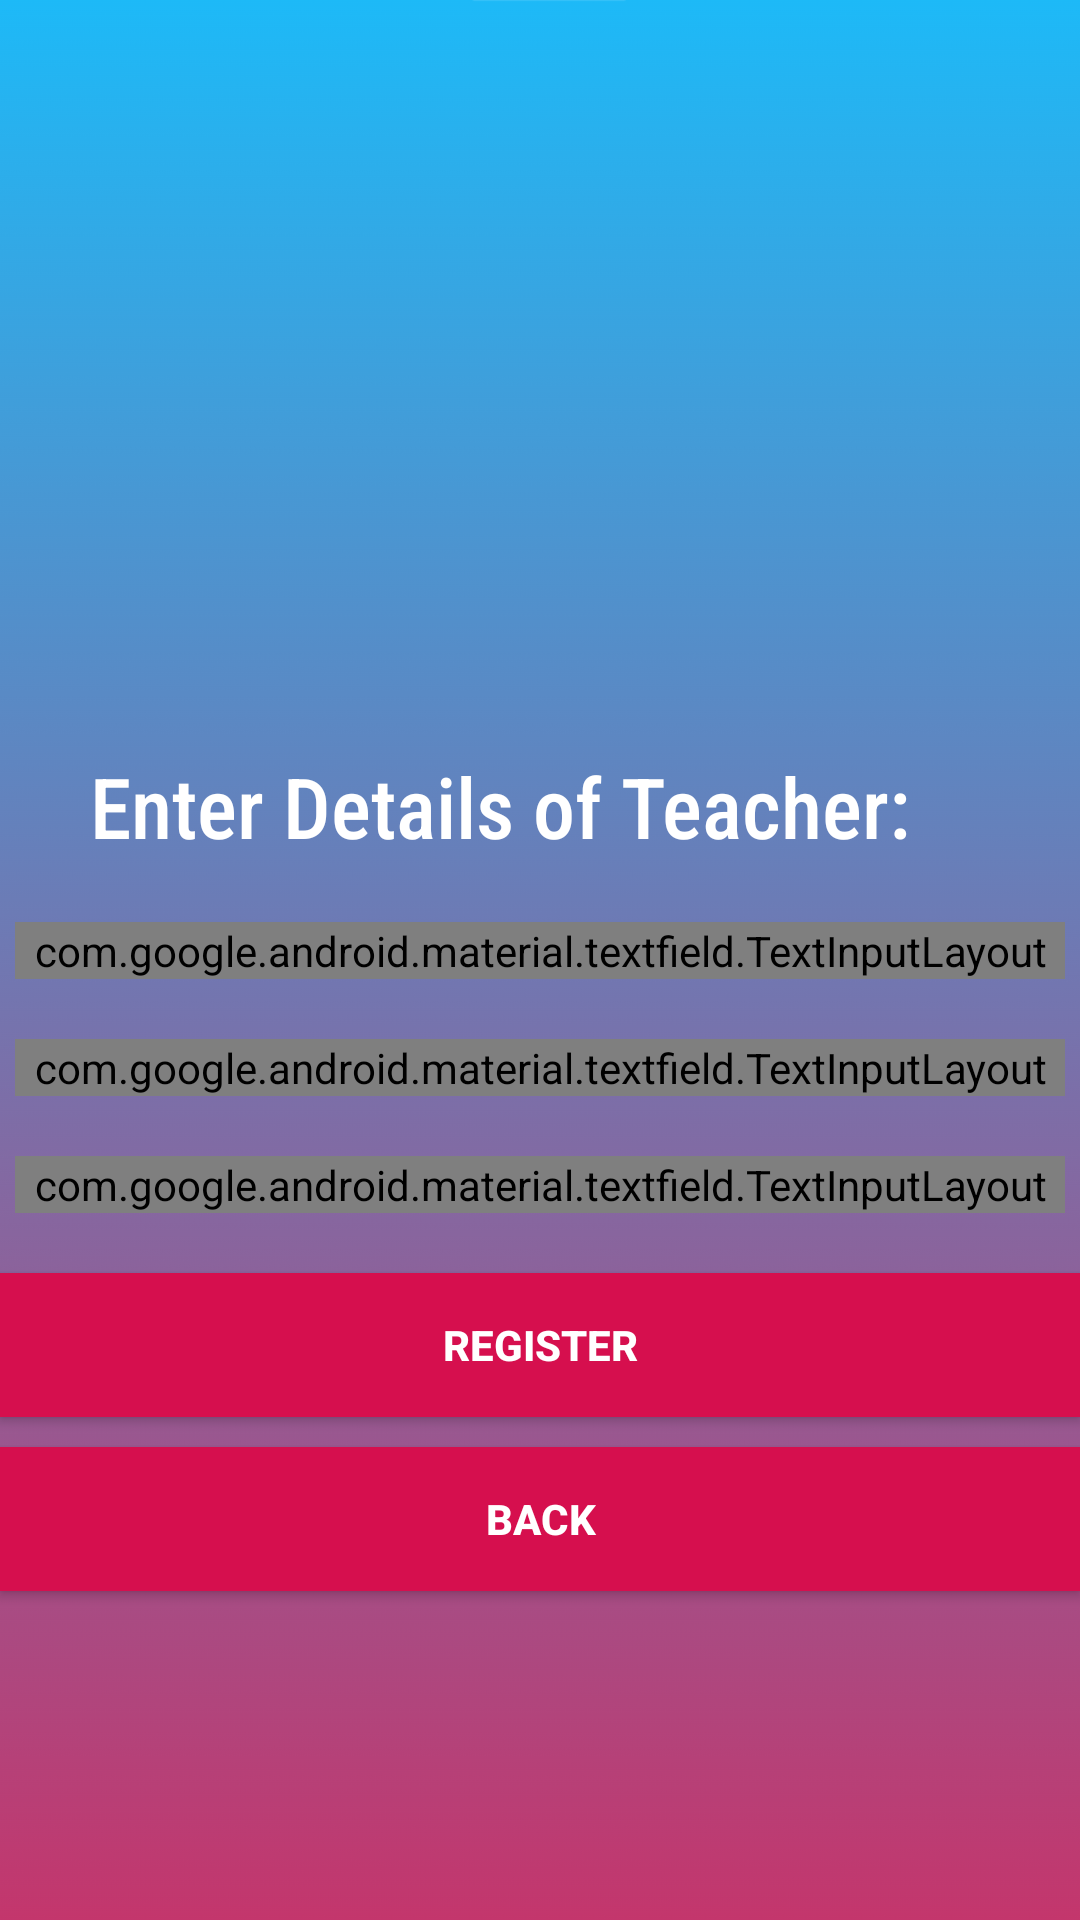

Layout XML and referenced resources for this Android screen:
<!-- AndroidManifest.xml: application theme AppTheme -->
<!-- res/layout/activity_teacher_reg.xml -->
<?xml version="1.0" encoding="utf-8"?>
<LinearLayout xmlns:android="http://schemas.android.com/apk/res/android"
    xmlns:tools="http://schemas.android.com/tools"
    xmlns:app="http://schemas.android.com/apk/res-auto"
    android:id="@+id/activity_main"
    android:layout_width="match_parent"
    android:layout_height="match_parent"
    android:orientation="vertical"
    tools:context="com.example.campmanager.TeacherLogin"
    android:background="@drawable/ab2">

    <ImageView
        android:layout_width="150dp"
        android:layout_height="150dp"
        android:layout_gravity="center"
        android:layout_marginTop="80dp"
        android:layout_marginBottom="20dp"
        android:background="@drawable/blackboard" />

    <TextView

        android:id="@+id/textView5"
        android:layout_width="wrap_content"
        android:layout_height="wrap_content"
        android:layout_marginBottom="10dp"
        android:layout_marginLeft="30dp"
        android:fontFamily="sans-serif-condensed-medium"
        android:textColor="#ffffff"
        android:text="Enter Details of Teacher:"
        android:textSize="28dp"
        android:layout_gravity="left"/>


    <com.google.android.material.textfield.TextInputLayout
        style="@style/Widget.MaterialComponents.TextInputLayout.OutlinedBox"
        android:layout_width="350dp"
        android:layout_height="wrap_content"
        android:layout_gravity="center"
        android:layout_margin="10dp"
        app:boxStrokeColor="#ffffff"
        android:textColorHint="#fff">

        <EditText
            android:id="@+id/editText3"
            android:layout_width="350dp"
            android:layout_height="wrap_content"
            android:layout_gravity="center"
            android:layout_margin="10dp"
            android:fontFamily="sans-serif-condensed-medium"
            android:hint="Enter TeacherID"
            android:inputType="textPersonName"
            android:textColor="#ffffff" />

    </com.google.android.material.textfield.TextInputLayout>


    <com.google.android.material.textfield.TextInputLayout
        style="@style/Widget.MaterialComponents.TextInputLayout.OutlinedBox"
        android:layout_width="350dp"
        android:layout_height="wrap_content"
        android:layout_gravity="center"
        android:layout_margin="10dp"
        app:boxStrokeColor="#ffffff"
        android:textColorHint="#fff">

        <EditText
            android:id="@+id/editText4"
            android:layout_width="350dp"
            android:layout_height="wrap_content"
            android:layout_gravity="center"
            android:layout_margin="10dp"
            android:fontFamily="sans-serif-condensed-medium"
            android:hint="Enter Teacher Name"
            android:inputType="textPersonName"
            android:textColor="#ffffff" />

    </com.google.android.material.textfield.TextInputLayout>


    <com.google.android.material.textfield.TextInputLayout
        android:layout_margin="10dp"
        android:layout_width="350dp"
        android:layout_height="wrap_content"
        style="@style/Widget.MaterialComponents.TextInputLayout.OutlinedBox"
        android:layout_gravity="center"
        app:boxStrokeColor="#ffffff"
        android:textColorHint="#fff">

        <EditText
            android:id="@+id/editText"
            android:layout_width="350dp"
            android:layout_height="wrap_content"
            android:layout_margin="10dp"
            android:fontFamily="sans-serif-condensed-medium"
            android:hint="Password"
            android:inputType="textPassword"
            android:textColor="#ffffff"
            android:layout_gravity="center" />

    </com.google.android.material.textfield.TextInputLayout>

    <Button
        android:id="@+id/button"
        android:layout_width="match_parent"
        android:layout_height="wrap_content"
        android:layout_gravity="center"
        android:layout_marginTop="10dp"
        android:background="@color/maroon5"
        android:text="register"
        android:textColor="@android:color/white"
        android:textStyle="bold" />

    <Button
        android:id="@+id/button1"
        android:layout_width="match_parent"
        android:layout_height="wrap_content"
        android:layout_gravity="center"
        android:layout_marginTop="10dp"
        android:background="@color/maroon5"
        android:text="Back"
        android:textColor="@android:color/white"
        android:textStyle="bold" />
</LinearLayout>
<!-- resources referenced by this layout -->
<resources>
  <color name="maroon5">#D60F4E</color>
  <!-- drawable ab2: png bitmap (drawable, 36071 bytes) -->
  <style name="AppTheme" parent="Theme.AppCompat.Light.NoActionBar">
          
          <item name="colorPrimary">@color/colorPrimary</item>
          <item name="colorPrimaryDark">@color/colorPrimaryDark</item>
          <item name="colorAccent">@color/colorAccent</item>
  
      </style>
  <color name="colorPrimary">#008577</color>
  <color name="colorPrimaryDark">#00574B</color>
  <color name="colorAccent">#ffffff</color>
</resources>
